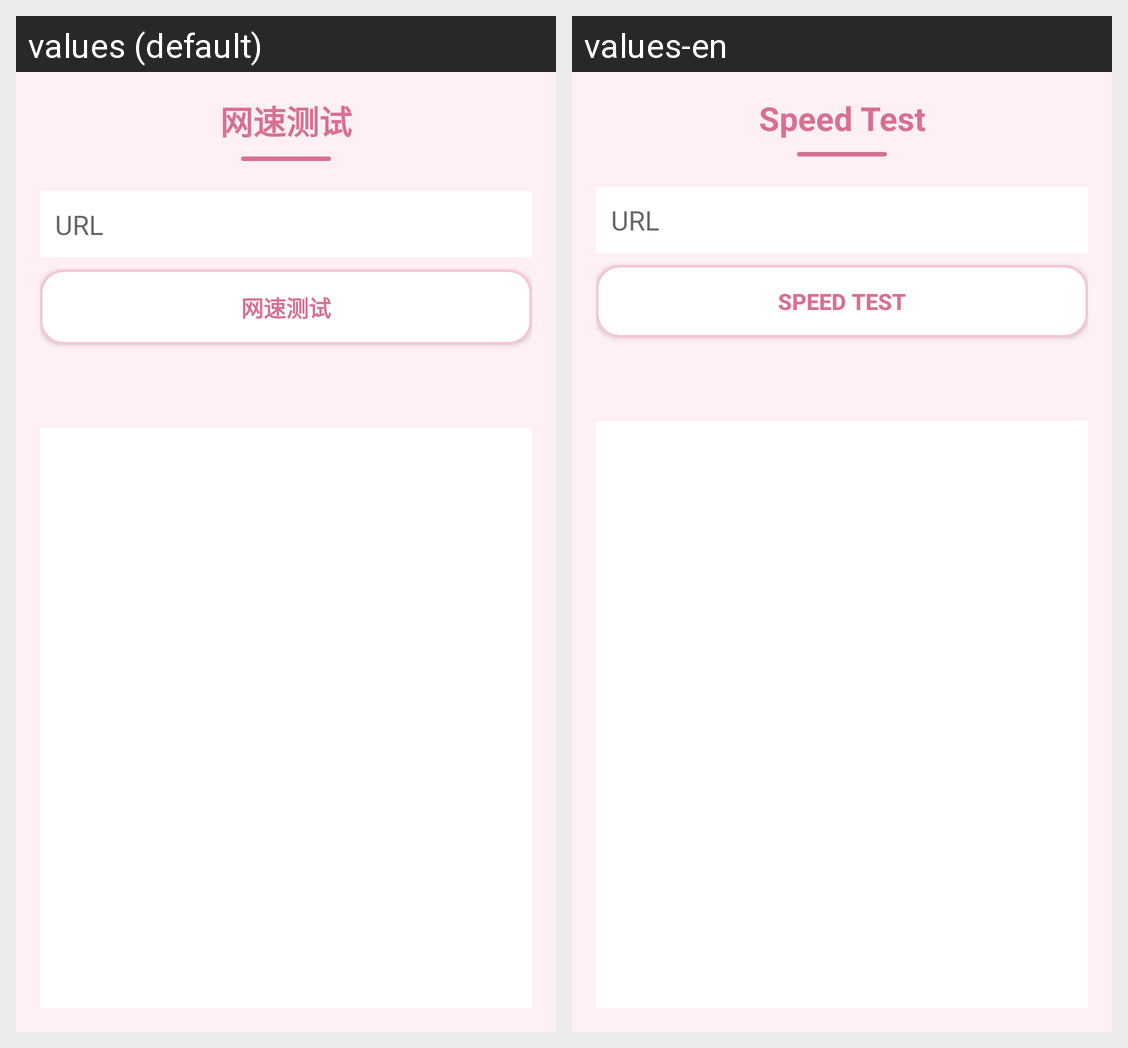

This grid shows one Android layout under two languages. Give, for every string resource on the screen, its name, the default text and each shown locale's text.
Android screen res/layout/activity_speed_test.xml rendered under 2 locales, left to right: values (default), values-en. Device: Nexus 5 (rendered at 1080×1920; each locale shown at half size, 540×960, under a caption strip naming it); theme Theme.AppCompat.Light.NoActionBar.
Strings drawn on this screen, with the default value and each locale's value (text and hints the layout hard-codes, and strings that could not be matched under every locale, appear in the picture but are not listed):

title_speed_test
  values: 网速测试
  values-en: Speed Test

net_speed
  values: 网速测试
  values-en: Speed Test
